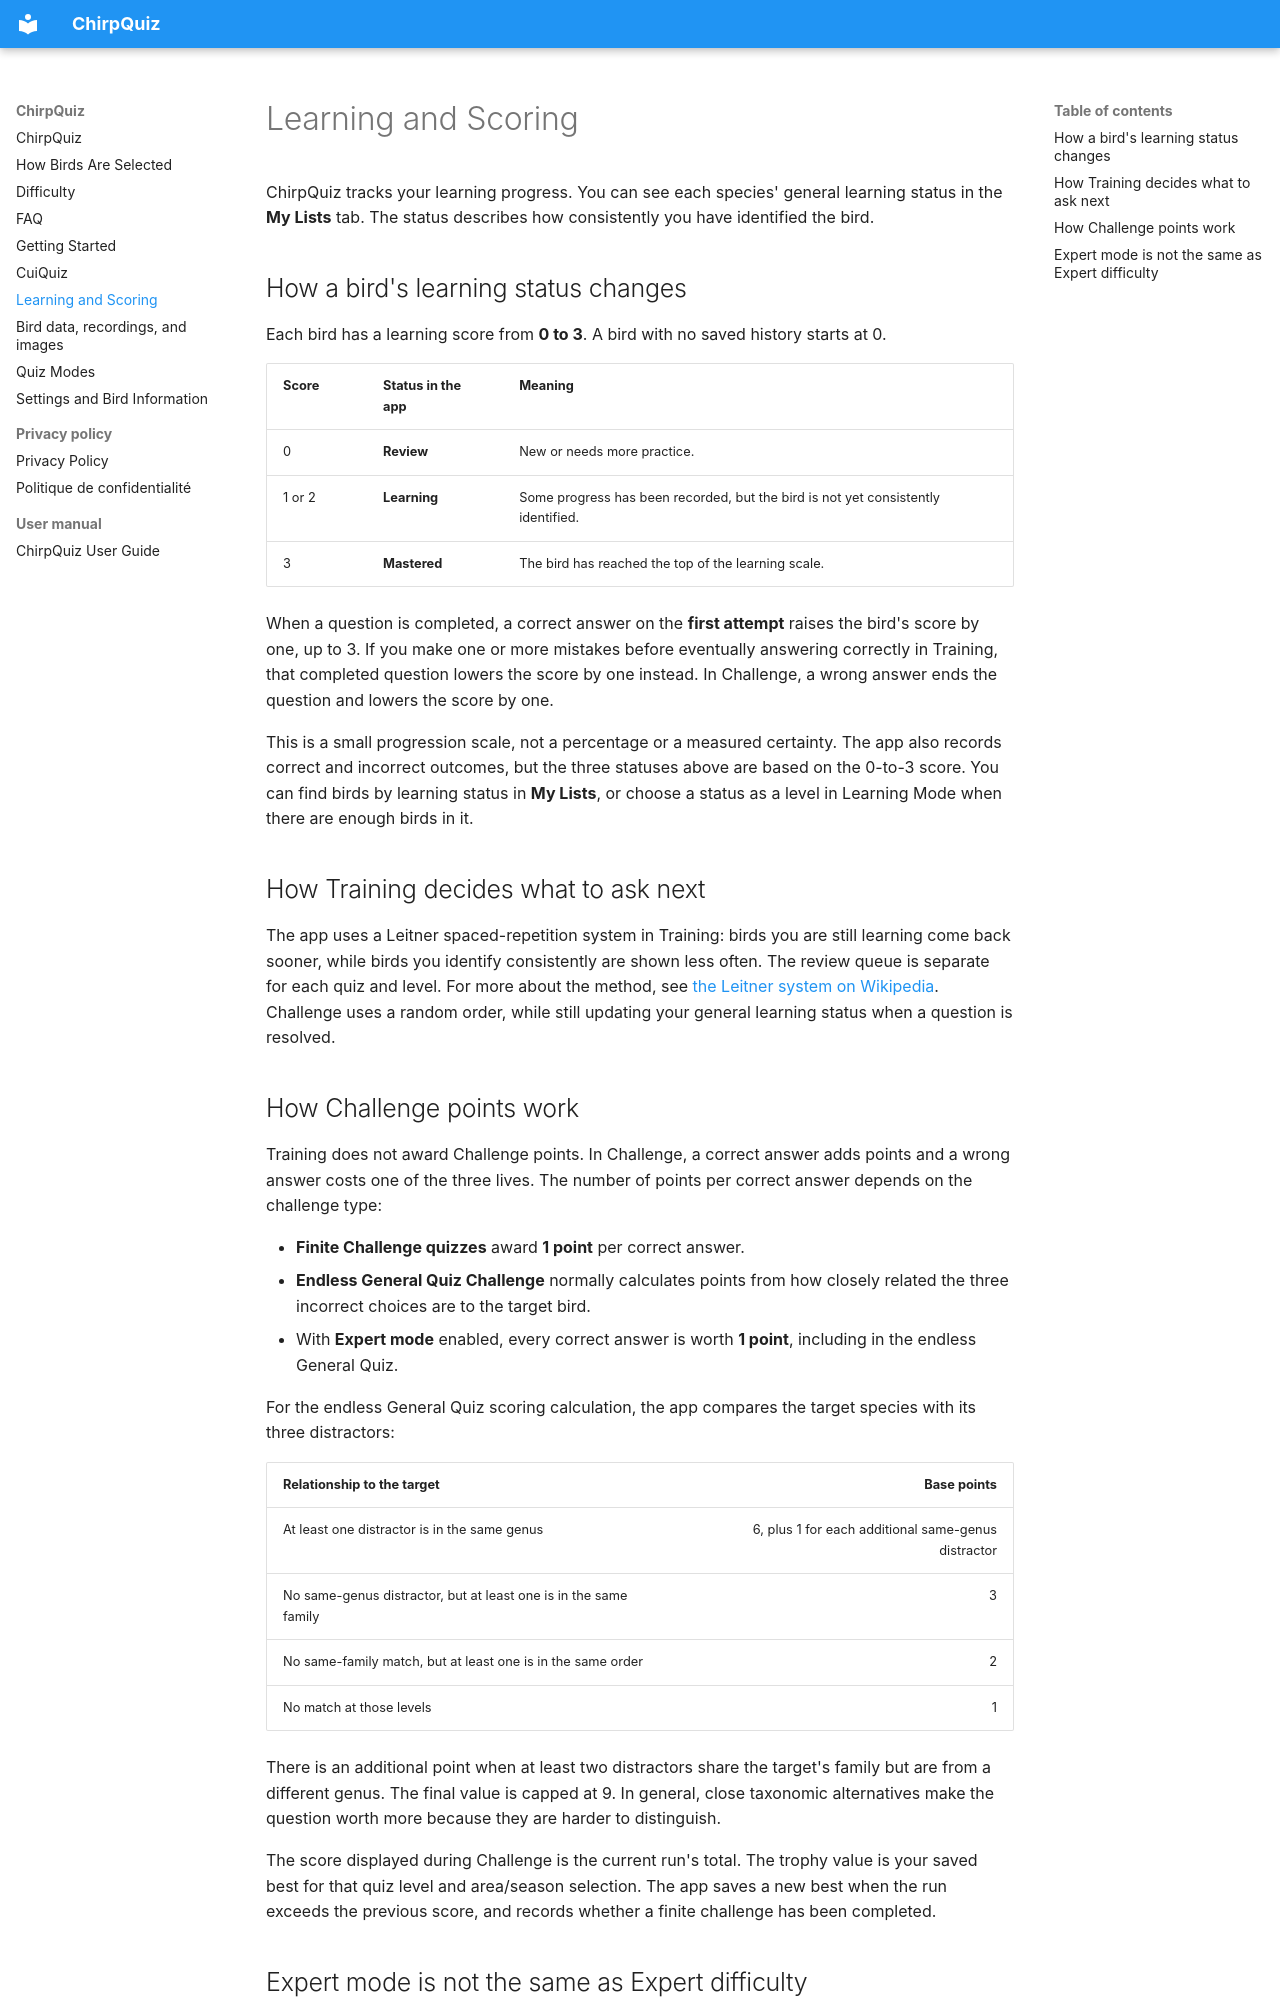

repository: julien-levarlet/julien-levarlet.github.io · page: learning-and-scoring/index.html · generator: mkdocs

---
description: Understand how ChirpQuiz tracks bird learning progress, schedules Training reviews, and awards points in Challenge mode.
---

# Learning and Scoring

ChirpQuiz tracks your learning progress. You can see each species' general learning status in the **My Lists** tab. The status describes how consistently you have identified the bird.

## How a bird's learning status changes

Each bird has a learning score from **0 to 3**. A bird with no saved history starts at 0.

| Score | Status in the app | Meaning |
| --- | --- | --- |
| 0 | **Review** | New or needs more practice. |
| 1 or 2 | **Learning** | Some progress has been recorded, but the bird is not yet consistently identified. |
| 3 | **Mastered** | The bird has reached the top of the learning scale. |

When a question is completed, a correct answer on the **first attempt** raises the bird's score by one, up to 3. If you make one or more mistakes before eventually answering correctly in Training, that completed question lowers the score by one instead. In Challenge, a wrong answer ends the question and lowers the score by one.

This is a small progression scale, not a percentage or a measured certainty. The app also records correct and incorrect outcomes, but the three statuses above are based on the 0-to-3 score. You can find birds by learning status in **My Lists**, or choose a status as a level in Learning Mode when there are enough birds in it.

## How Training decides what to ask next

The app uses a Leitner spaced-repetition system in Training: birds you are still learning come back sooner, while birds you identify consistently are shown less often. The review queue is separate for each quiz and level. For more about the method, see [the Leitner system on Wikipedia](https://en.wikipedia.org/wiki/Leitner_system). Challenge uses a random order, while still updating your general learning status when a question is resolved.
